Dataset: LAMIACEAE-DATASET (GitHub, jow9wachirawit/LamiaceaeClassify). Classes: hairy basil, sweet basil, thai basil.

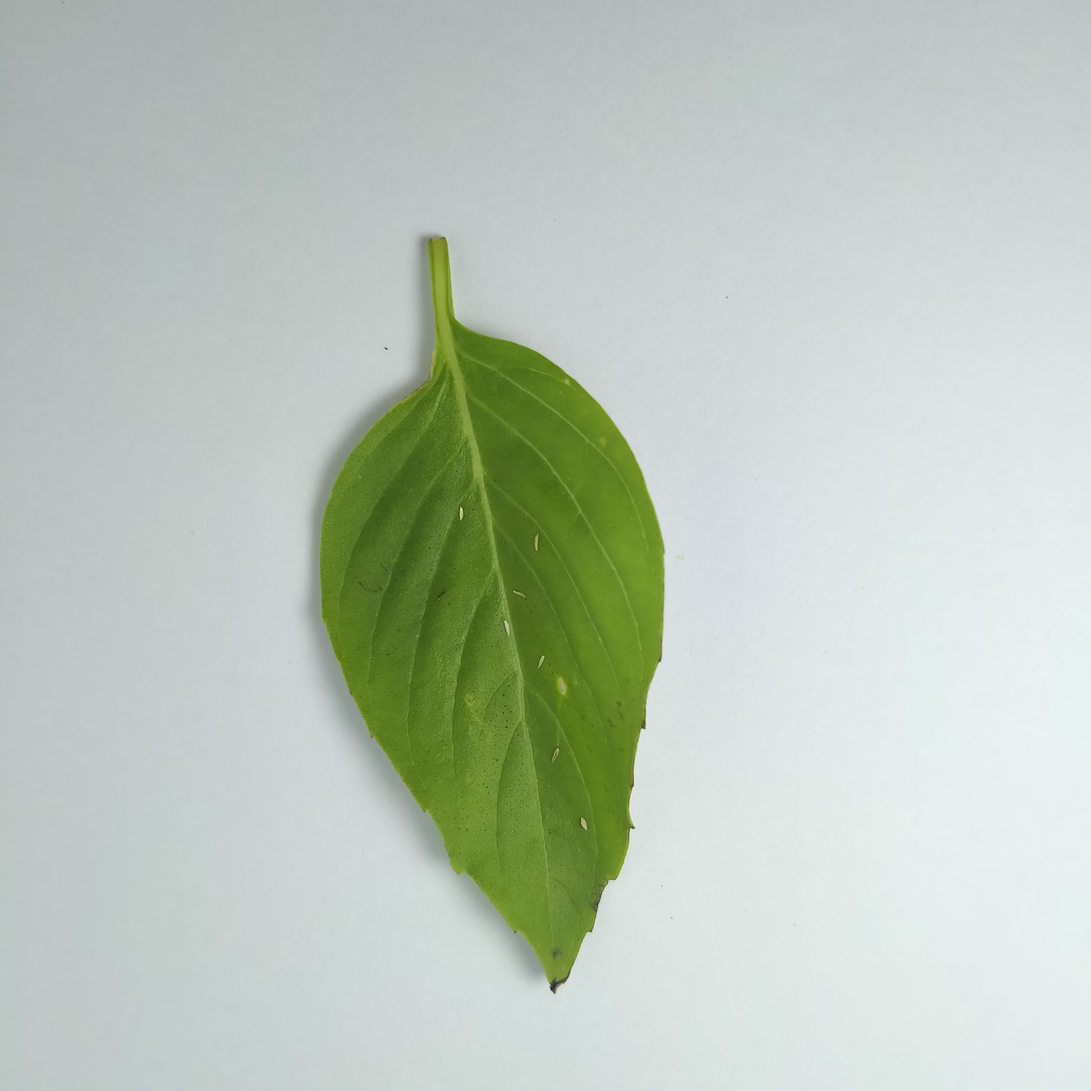
Label: thai basil

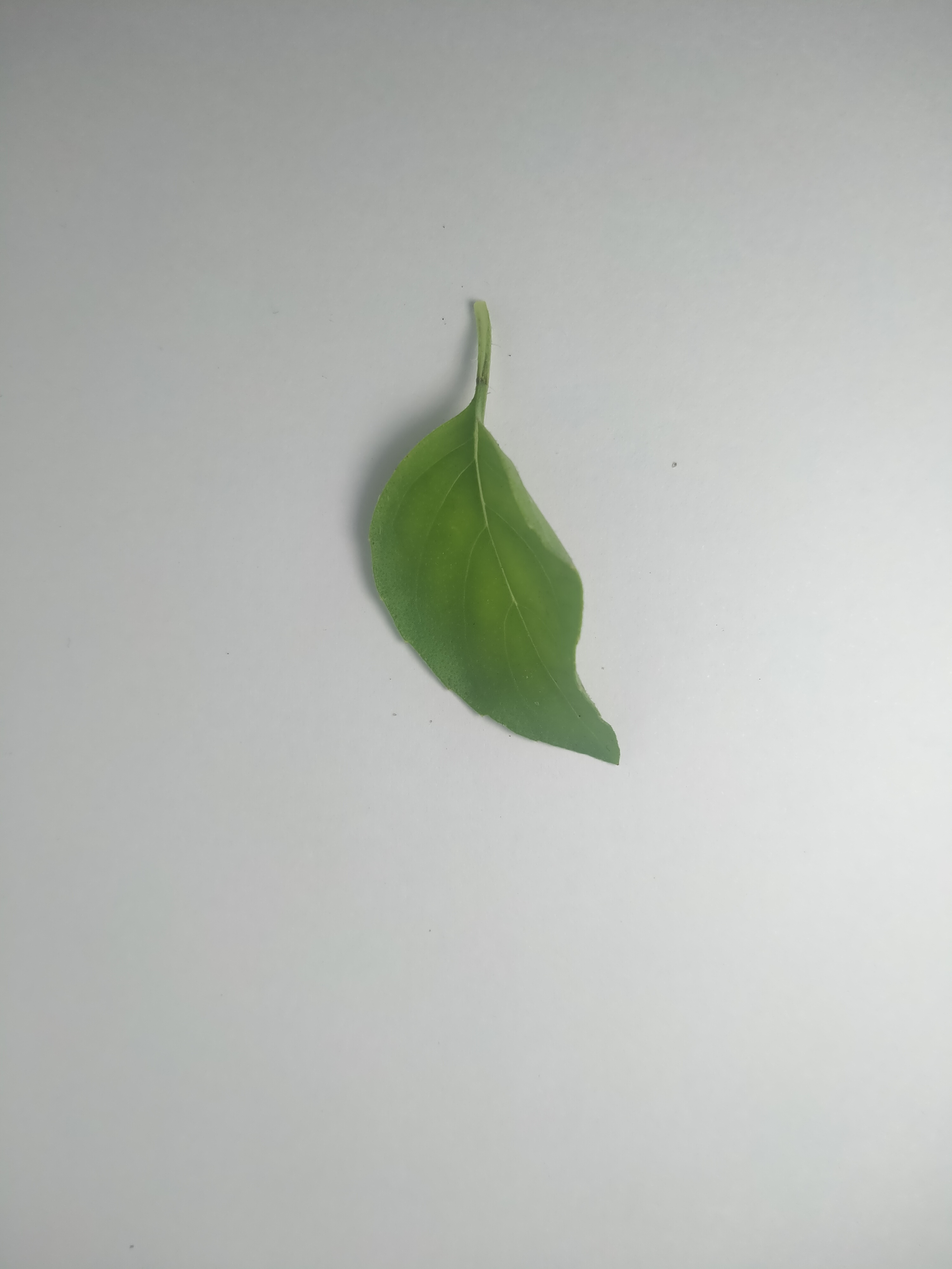
Label: hairy basil

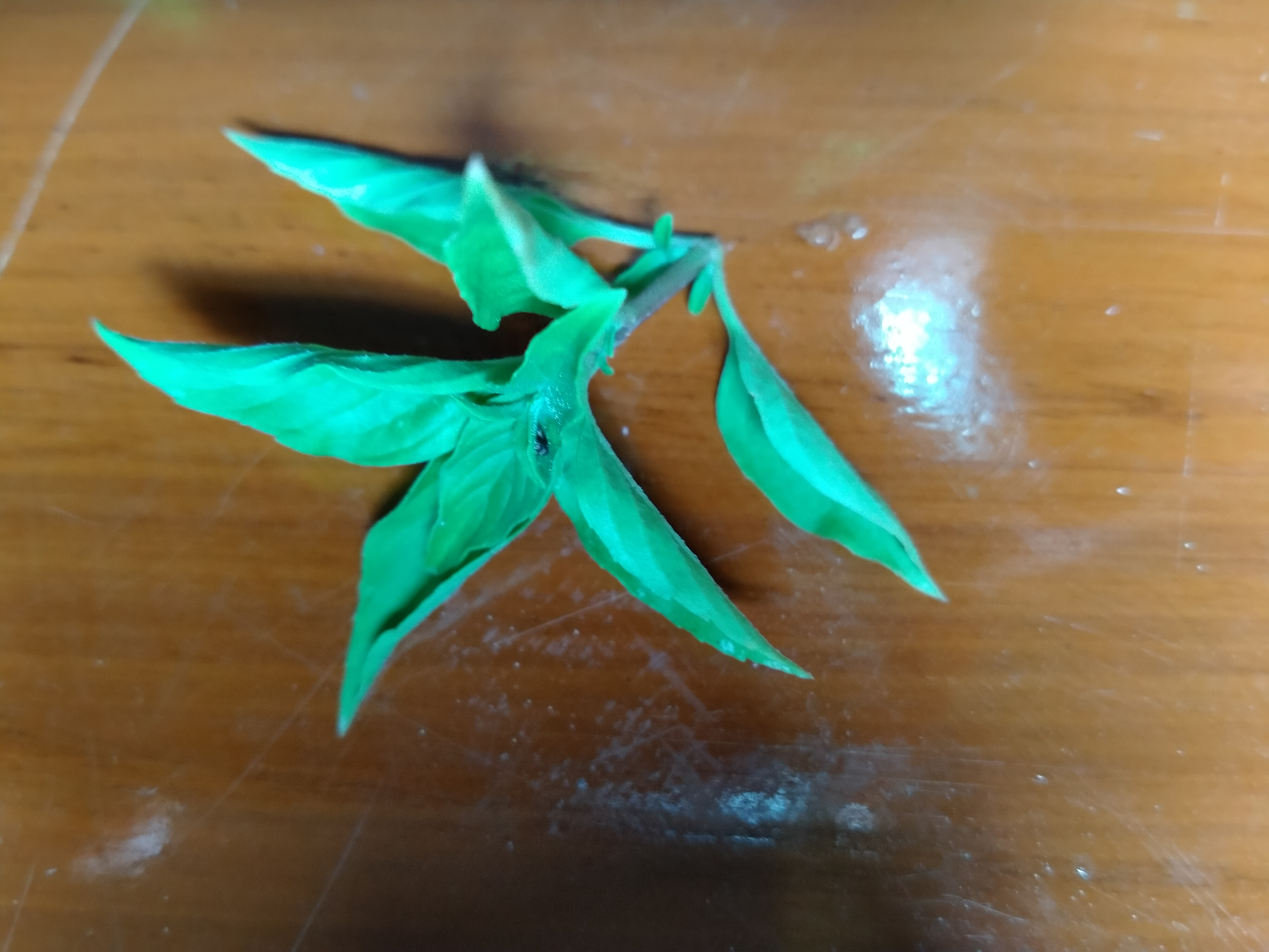
Label: thai basil

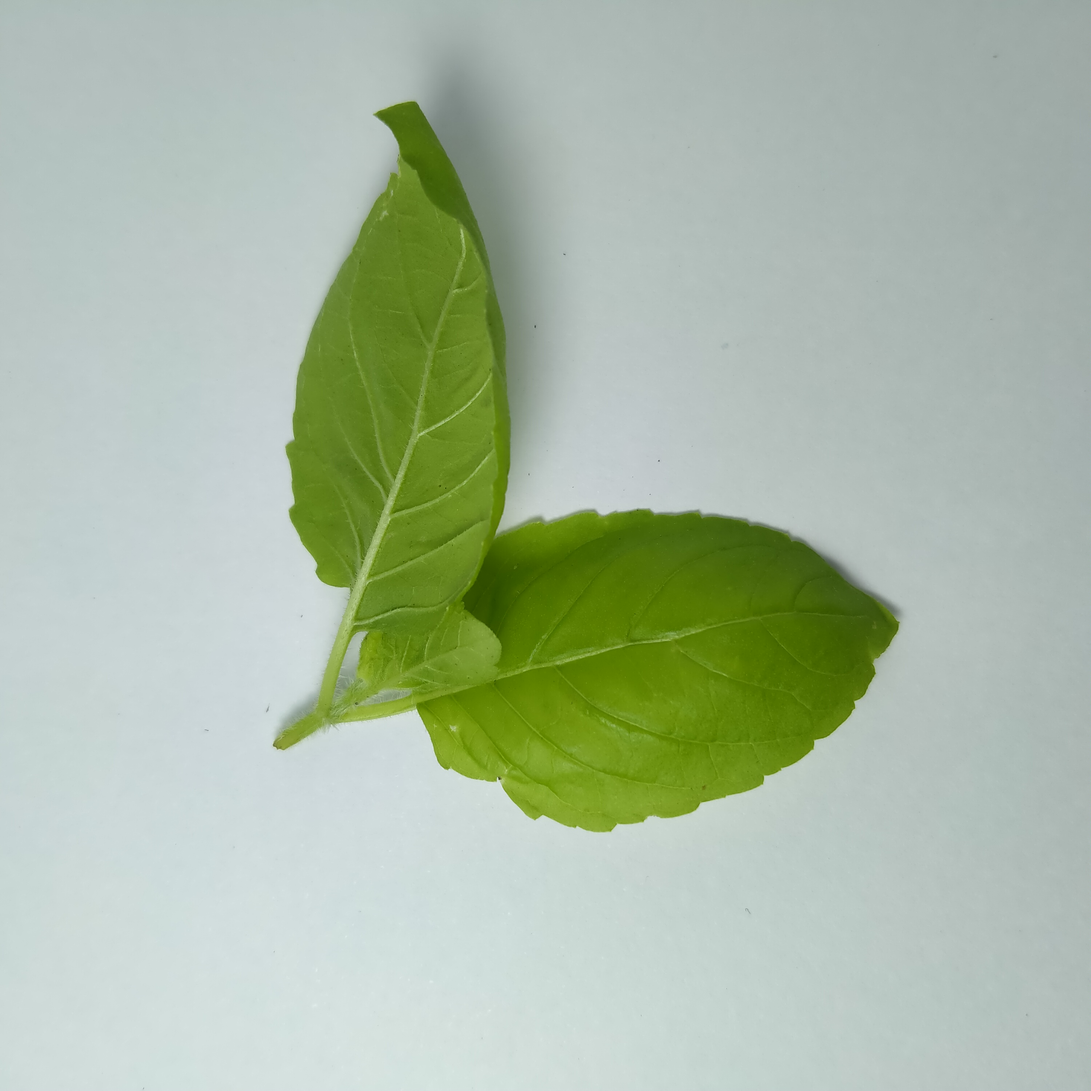
Label: sweet basil

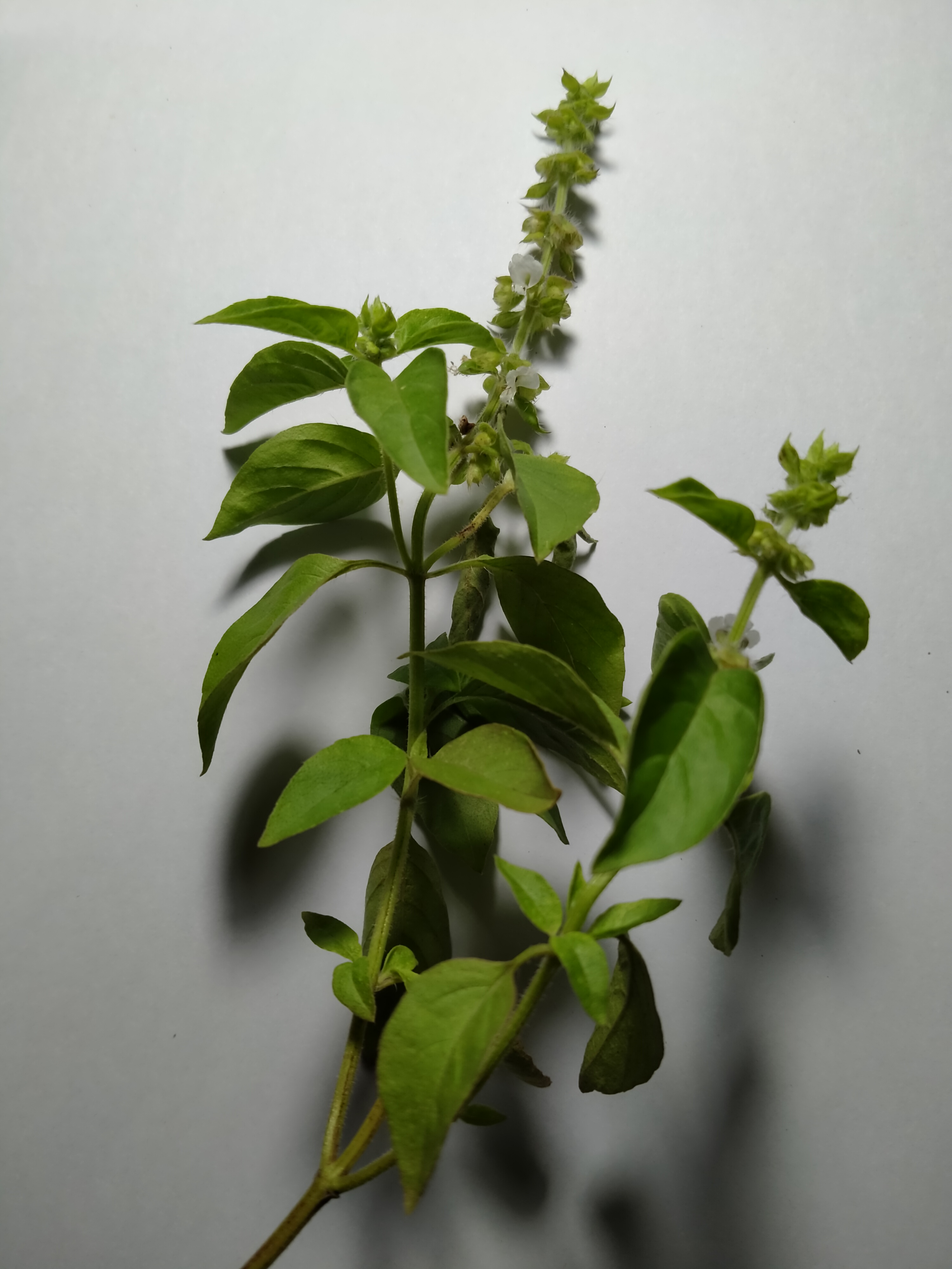
Label: hairy basil

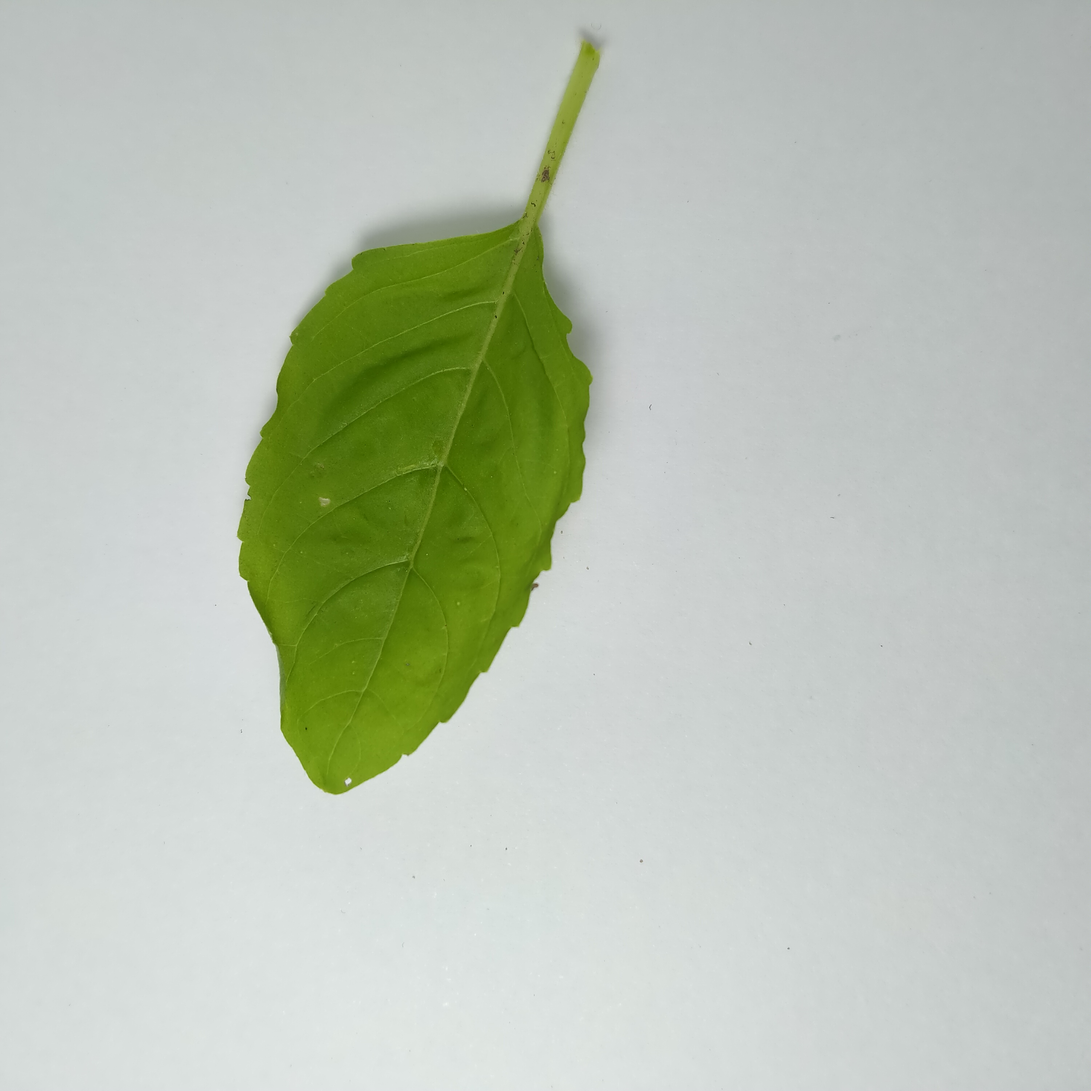
Label: sweet basil
